Image classification data set "sharpened" (JEANIELKL0421/dataset on GitHub). Class labels (2): grapes, kiwi.

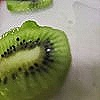
Label: kiwi

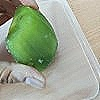
Label: kiwi

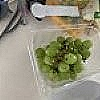
Label: grapes

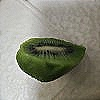
Label: kiwi

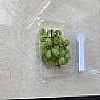
Label: grapes

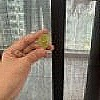
Label: grapes
